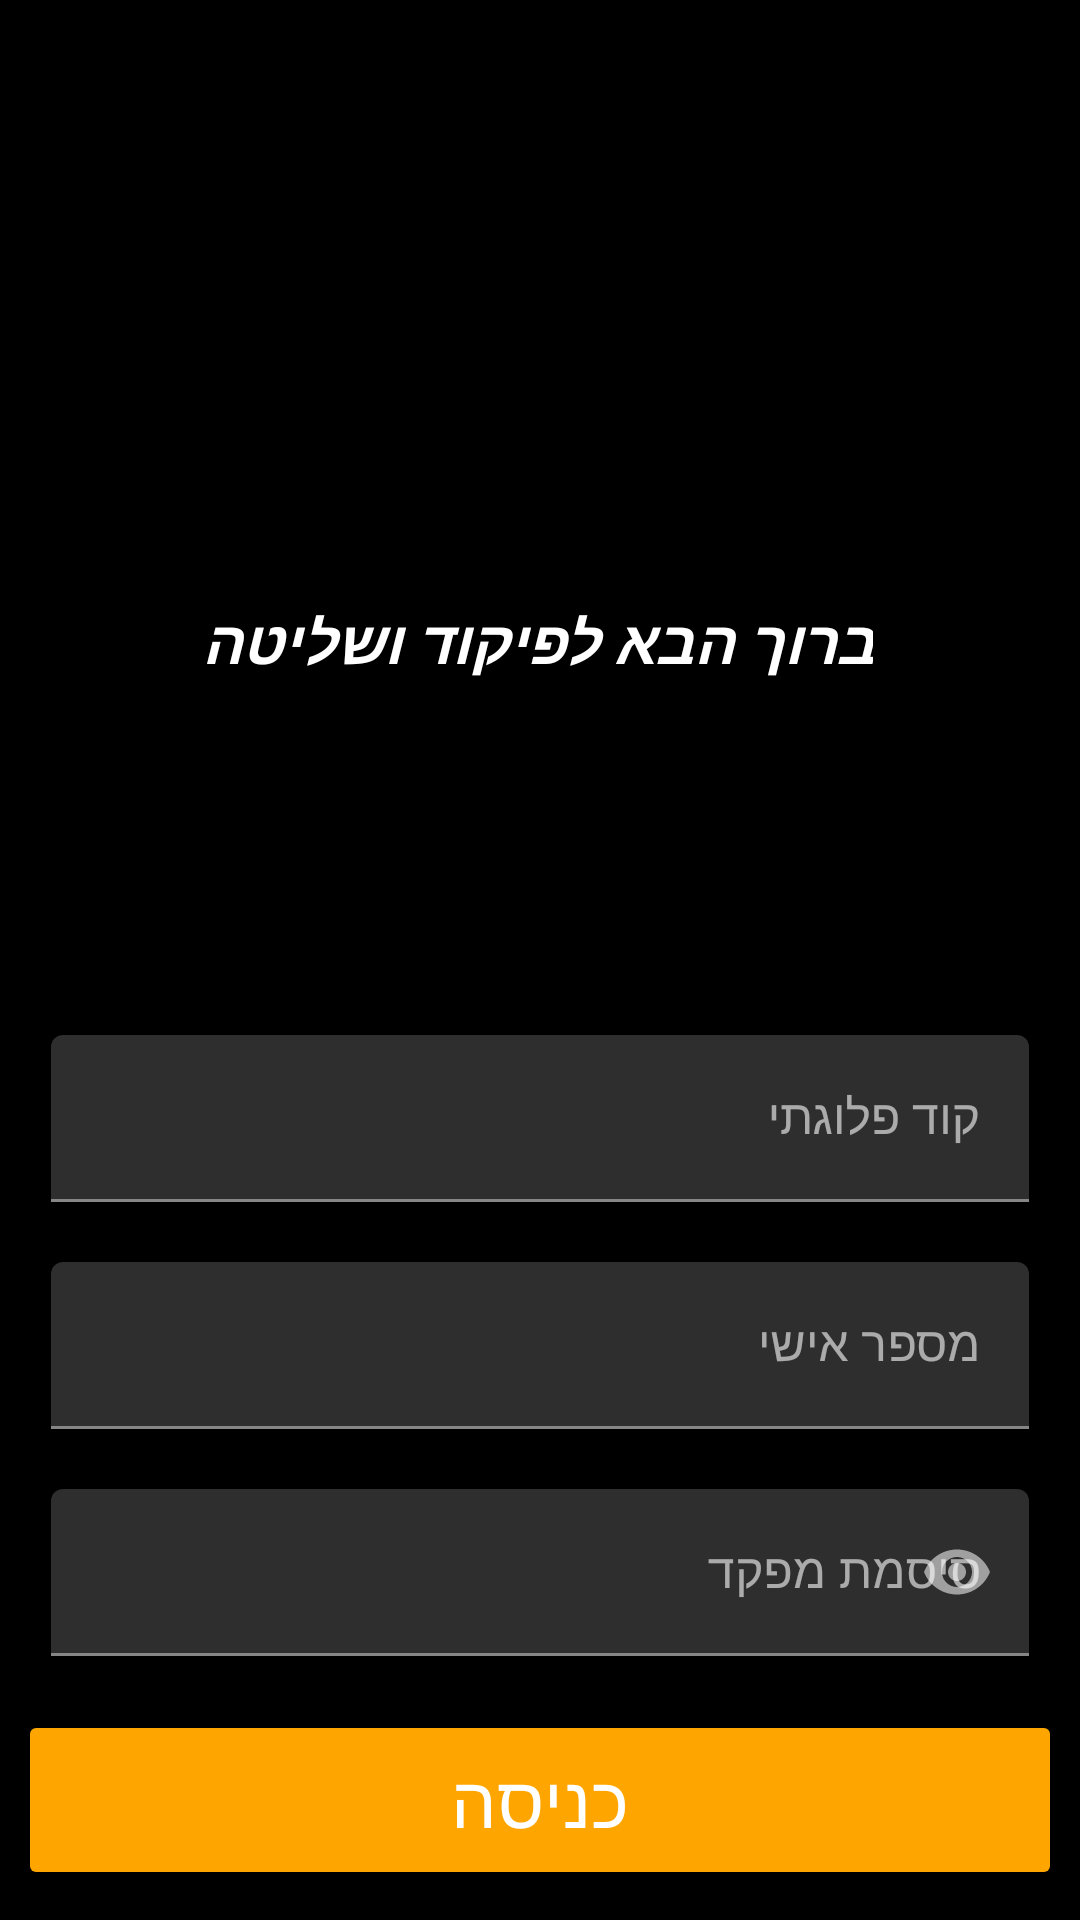

Here is an Android app screen rendered from its layout file. Give the layout XML and the strings, colors and styles it references.
<!-- AndroidManifest.xml: application theme Theme.ArmyControl -->
<!-- res/layout/m_fragment_sign_up.xml -->
<?xml version="1.0" encoding="utf-8"?>
<androidx.constraintlayout.widget.ConstraintLayout xmlns:android="http://schemas.android.com/apk/res/android"
    xmlns:app="http://schemas.android.com/apk/res-auto"
    xmlns:tools="http://schemas.android.com/tools"
    android:layout_width="match_parent"
    android:layout_height="match_parent"
    android:background="@color/black">


    <Button
        android:id="@+id/submitButton"
        android:layout_width="0dp"
        android:layout_height="wrap_content"
        android:layout_marginStart="10dp"
        android:layout_marginEnd="10dp"
        android:layout_marginBottom="16dp"
        android:background="@drawable/button_shape_sand"
        android:text="כניסה"
        android:enabled="true"
        android:textColor="@color/white"
        android:textSize="24sp"
        app:layout_constraintBottom_toBottomOf="parent"
        app:layout_constraintEnd_toEndOf="parent"
        app:layout_constraintStart_toStartOf="parent" />

    <LinearLayout
        android:id="@+id/linearLayout"
        android:layout_width="match_parent"
        android:layout_height="wrap_content"
        android:layout_marginStart="1dp"
        android:layout_marginEnd="1dp"
        android:layout_marginBottom="24dp"
        android:orientation="vertical"
        app:layout_constraintBottom_toTopOf="@+id/submitButton"
        app:layout_constraintEnd_toEndOf="parent"
        app:layout_constraintStart_toStartOf="parent">

        <com.google.android.material.textfield.TextInputLayout
            android:layout_width="match_parent"
            android:layout_height="wrap_content">

            <com.google.android.material.textfield.TextInputEditText
                android:id="@+id/userGroup"
                android:layout_width="match_parent"
                android:layout_height="wrap_content"
                android:layout_marginStart="16dp"
                android:layout_marginTop="20dp"
                android:layout_marginEnd="16dp"
                android:hint="קוד פלוגתי"
                android:inputType="numberPassword"
                android:maxLines="1">

            </com.google.android.material.textfield.TextInputEditText>
        </com.google.android.material.textfield.TextInputLayout>


        <com.google.android.material.textfield.TextInputLayout
            android:layout_width="match_parent"
            android:layout_height="wrap_content">

            <com.google.android.material.textfield.TextInputEditText
                android:id="@+id/userIDnumber"
                android:layout_width="match_parent"
                android:layout_height="wrap_content"
                android:layout_marginStart="16dp"
                android:layout_marginTop="20dp"
                android:layout_marginEnd="16dp"
                android:hint="מספר אישי"
                android:inputType="numberPassword"
                android:maxLines="1">

            </com.google.android.material.textfield.TextInputEditText>
        </com.google.android.material.textfield.TextInputLayout>


        <com.google.android.material.textfield.TextInputLayout
            android:layout_width="match_parent"
            android:layout_height="wrap_content"
            app:passwordToggleEnabled="true">

            <com.google.android.material.textfield.TextInputEditText
                android:id="@+id/userPassword"
                android:layout_width="match_parent"
                android:layout_height="wrap_content"
                android:layout_marginStart="16dp"
                android:layout_marginTop="20dp"
                android:layout_marginEnd="16dp"
                android:hint="סיסמת מפקד"
                android:inputType="textPassword"
                android:maxLines="1">

            </com.google.android.material.textfield.TextInputEditText>
        </com.google.android.material.textfield.TextInputLayout>

    </LinearLayout>

    <TextView
        android:id="@+id/textView4"
        android:layout_width="wrap_content"
        android:layout_height="40dp"
        android:text="ברוך הבא לפיקוד ושליטה"
        android:textColor="@color/white"
        android:textSize="20sp"
        android:textStyle="bold|italic"

        app:layout_constraintEnd_toEndOf="parent"
        app:layout_constraintHorizontal_bias="0.493"
        app:layout_constraintStart_toStartOf="parent"
        app:layout_constraintTop_toBottomOf="@+id/imageView" />

    <ProgressBar
        android:id="@+id/progressBar"
        style="?android:attr/progressBarStyle"
        android:layout_width="wrap_content"
        android:layout_height="wrap_content"
        android:visibility="gone"
        app:layout_constraintBottom_toBottomOf="parent"
        app:layout_constraintEnd_toEndOf="parent"
        app:layout_constraintStart_toStartOf="parent"
        app:layout_constraintTop_toTopOf="parent" />

    <ImageView
        android:id="@+id/imageView"
        android:layout_width="0dp"
        android:layout_height="200dp"
        android:elevation="-1dp"
        app:layout_constraintEnd_toEndOf="parent"
        app:layout_constraintStart_toStartOf="parent"
        app:layout_constraintTop_toTopOf="parent"
        app:srcCompat="@drawable/ic_greeting_army_control" />




</androidx.constraintlayout.widget.ConstraintLayout>
<!-- resources referenced by this layout -->
<resources>
  <color name="black">#FF000000</color>
  <color name="white">#FFFFFFFF</color>
  <!-- drawable button_shape_sand (drawable) -->
  <?xml version="1.0" encoding="utf-8"?>
  <inset xmlns:android="http://schemas.android.com/apk/res/android">
      <ripple android:color="#ffa500">
          <item>
              <shape android:shape="rectangle">
                  <corners android:radius="2dp" />
                  <solid android:color="#ffa500" />
              </shape>
          </item>
      </ripple>
  </inset>
  <style name="Theme.ArmyControl" parent="Theme.MaterialComponents.NoActionBar">
          
          <item name="colorPrimary">@color/orange</item>
          <item name="colorPrimaryVariant">@color/purple_700</item>
          <item name="colorOnPrimary">@color/white</item>
          
          <item name="colorSecondary">@color/orange</item>
          <item name="colorSecondaryVariant">@color/teal_700</item>
          <item name="colorOnSecondary">@color/black</item>
          
          <item name="android:statusBarColor" tools:targetApi="l">@color/black</item>
          
      </style>
  <color name="orange">#b78528</color>
  <color name="purple_700">#FF3700B3</color>
  <color name="teal_700">#FF018786</color>
</resources>
